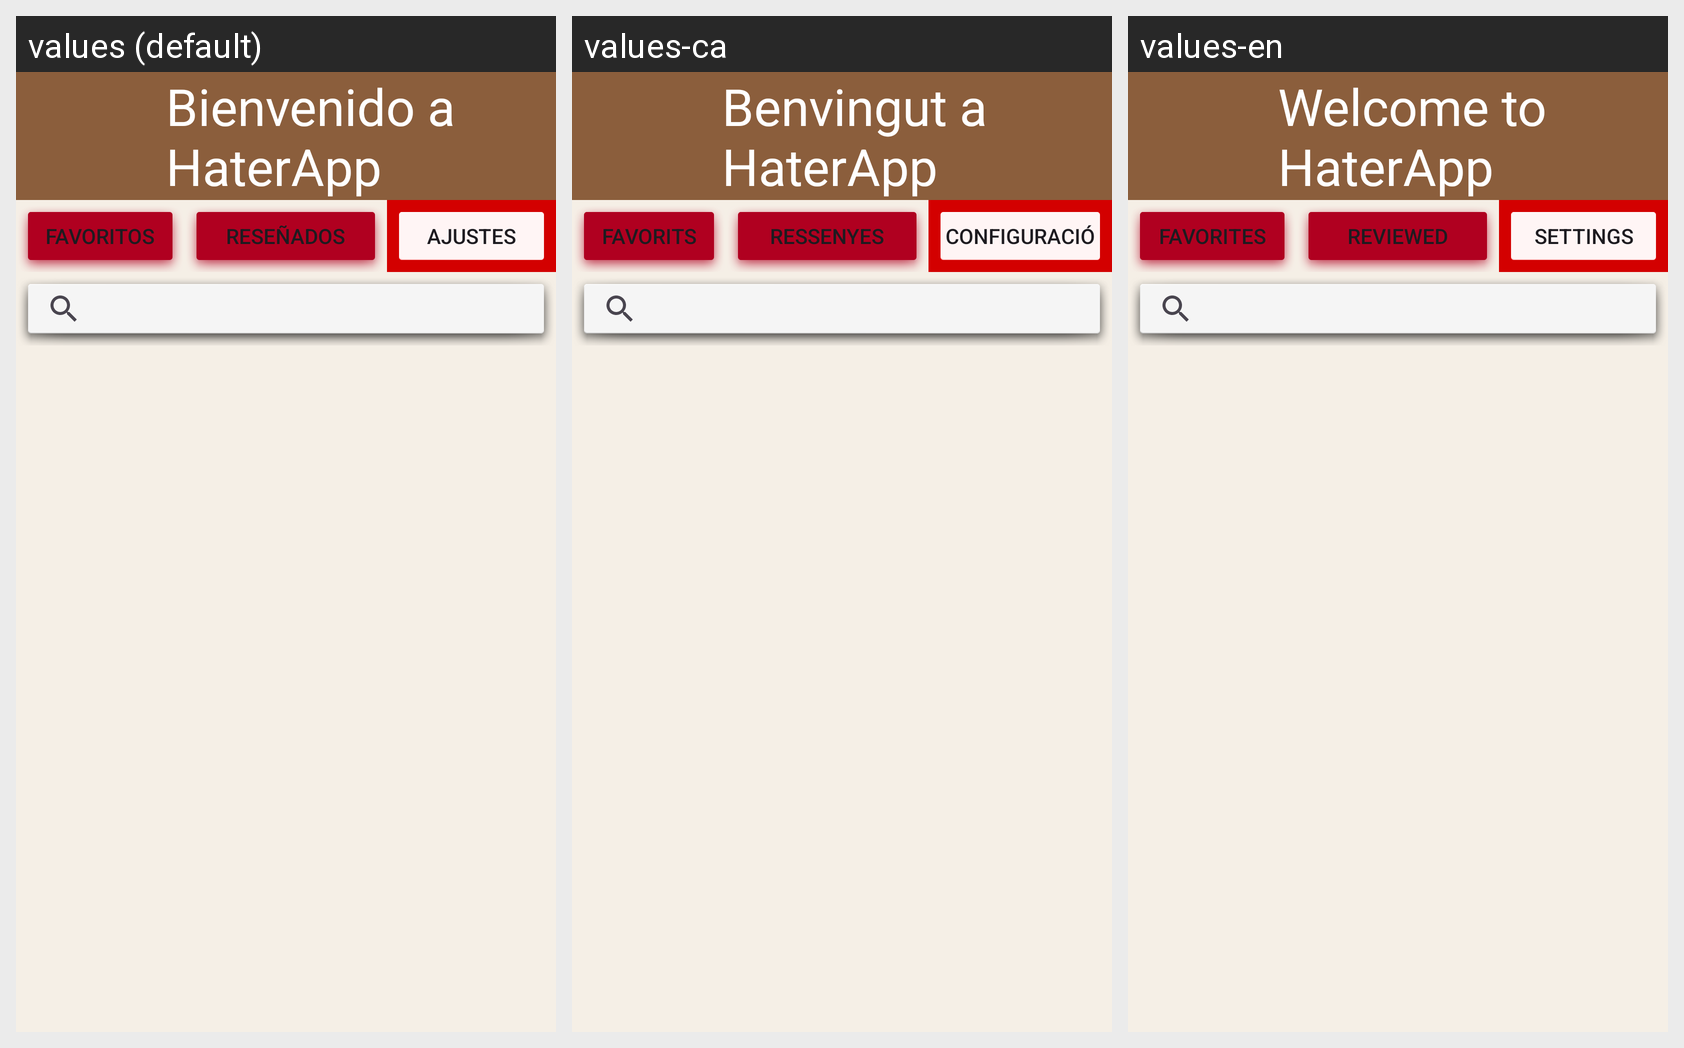

The same Android screen rendered under several of its app's locales, left to right. List the strings drawn on it with the default value and each locale's translation.
Android screen res/layout/activity_main.xml rendered under 3 locales, left to right: values (default), values-ca, values-en. Device: Nexus 5 (rendered at 1080×1920; each locale shown at half size, 540×960, under a caption strip naming it); theme Base.Theme.BodrioApp.
Strings drawn on this screen, with the default value and each locale's value (text and hints the layout hard-codes, and strings that could not be matched under every locale, appear in the picture but are not listed):

welcome
  values: Bienvenido a HaterApp
  values-ca: Benvingut a HaterApp
  values-en: Welcome to HaterApp

favorites
  values: Favoritos
  values-ca: Favorits
  values-en: Favorites

reviewed
  values: Reseñados
  values-ca: Ressenyes
  values-en: Reviewed

settings
  values: Ajustes
  values-ca: Configuració
  values-en: Settings
